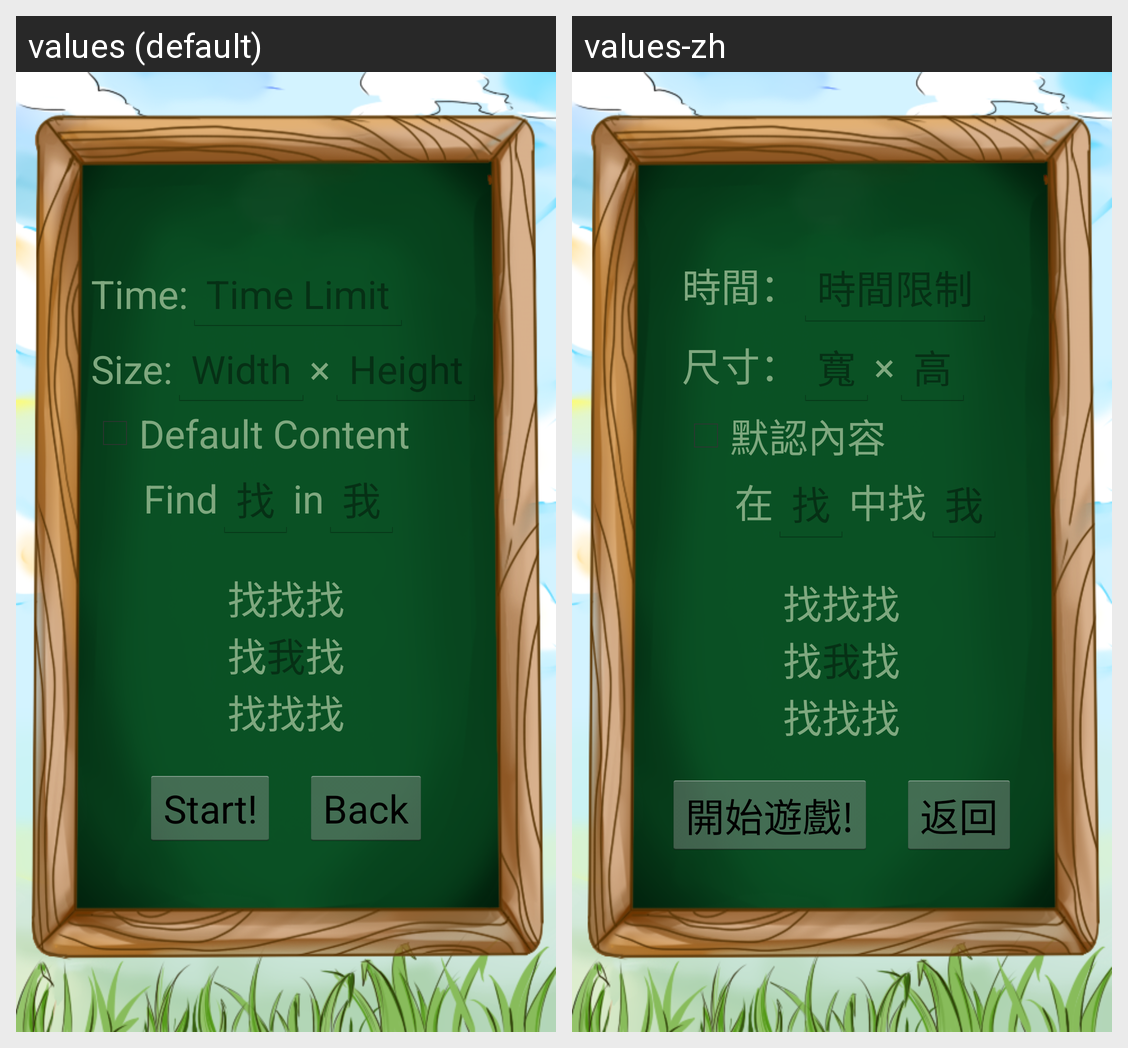

Locale-by-locale string values for the Android screen shown in this grid:
Android screen res/layout/activity_free_init.xml rendered under 2 locales, left to right: values (default), values-zh. Device: Nexus 5 (rendered at 1080×1920; each locale shown at half size, 540×960, under a caption strip naming it); theme AppTheme.
Strings drawn on this screen, with the default value and each locale's value (text and hints the layout hard-codes, and strings that could not be matched under every locale, appear in the picture but are not listed):

fr_time
  values: Time:
  values-zh: 時間：

fr_hTime
  values: Time Limit
  values-zh: 時間限制

fr_size
  values: Size:
  values-zh: 尺寸：

fr_hWidth
  values: Width
  values-zh: 寬

fr_hSize
  values: ×
  values-zh: ×

fr_hHeight
  values: Height
  values-zh: 高

fr_content
  values: Default Content
  values-zh: 默認內容

fr_find
  values: Find
  values-zh: 在

fr_hFalse
  values: 找
  values-zh: 找

fr_in
  values: in
  values-zh: 中找

fr_hTrue
  values: 我
  values-zh: 我

fr_start
  values: Start!
  values-zh: 開始遊戲!

back
  values: Back
  values-zh: 返回
